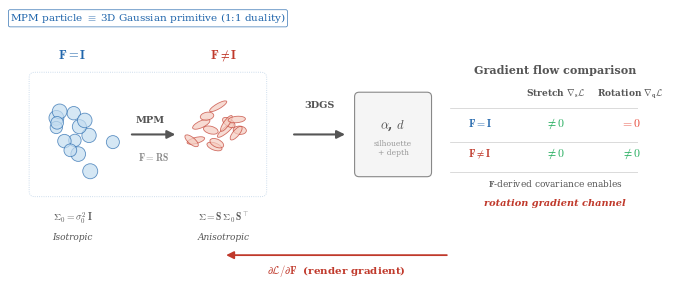

Reproduce this figure in Python. (Note: this script raises an exception after producing the figure.)
"""F→Gaussian duality figure for paper."""
import matplotlib
matplotlib.use('Agg')
import matplotlib.pyplot as plt
import matplotlib.patches as mpatches
from matplotlib.patches import Ellipse, FancyBboxPatch
import numpy as np

plt.rcParams.update({
    'font.family': 'serif',
    'font.serif': ['DejaVu Serif', 'Times New Roman'],
    'mathtext.fontset': 'cm',
    'font.size': 7.5,
    'axes.titlesize': 9,
    'axes.titleweight': 'bold',
})

fig = plt.figure(figsize=(7.2, 3.0), facecolor='white')

ax = fig.add_axes([0.02, 0.02, 0.96, 0.88])
ax.set_xlim(-0.5, 16)
ax.set_ylim(-2.5, 4.5)
ax.set_aspect('equal')
ax.axis('off')

c_blue = '#2166ac'
c_red = '#c0392b'
c_purple = '#8e44ad'
c_gray = '#555'

# ===== Top label =====
ax.text(3.0, 4.2, r'MPM particle $\equiv$ 3D Gaussian primitive (1:1 duality)',
        ha='center', fontsize=7.5, color=c_blue,
        bbox=dict(boxstyle='round,pad=0.15', fc='white', ec=c_blue, lw=0.5, alpha=0.9))

# Duality dotted box
dbox = FancyBboxPatch((0.0, -0.3), 6.0, 3.0,
                       boxstyle='round,pad=0.15', fc='none', ec=c_blue, lw=0.6, ls=':', alpha=0.3)
ax.add_patch(dbox)

# ===== Section 1: Rest config (isotropic) =====
cx1 = 1.0

rng = np.random.default_rng(42)
for _ in range(14):
    dx, dy = rng.normal(0, 0.5, 2)
    r = 0.18 + rng.uniform(-0.02, 0.02)
    c = plt.Circle((cx1 + dx, 1.2 + dy), r, fill=True, fc='#c4ddf0', ec=c_blue,
                    lw=0.6, alpha=0.7, zorder=2)
    ax.add_patch(c)

ax.text(cx1, 3.2, r'$\mathbf{F} = \mathbf{I}$', ha='center', fontsize=9,
        color=c_blue, fontweight='bold')
ax.text(cx1, -1.1, r'$\boldsymbol{\Sigma}_0 = \sigma_0^2\,\mathbf{I}$',
        ha='center', fontsize=7, color=c_gray)
ax.text(cx1, -1.6, 'Isotropic', ha='center', fontsize=6.5, color=c_gray, style='italic')

# ===== Arrow 1: MPM deformation =====
ax.annotate('', xy=(3.8, 1.2), xytext=(2.5, 1.2),
            arrowprops=dict(arrowstyle='-|>', color=c_gray, lw=1.5, mutation_scale=12))
ax.text(3.05, 1.5, 'MPM', ha='center', fontsize=7, color=c_gray, fontweight='bold')
ax.text(3.15, 0.5, r'$\mathbf{F}=\mathbf{R}\mathbf{S}$', ha='center', fontsize=7, color='#888')

# ===== Section 2: Deformed (anisotropic) =====
cx2 = 5.0

stretches = [
    (0.50, 0.18, 25), (0.40, 0.20, -15), (0.55, 0.15, 40),
    (0.35, 0.22, -5), (0.45, 0.17, 50), (0.38, 0.20, -35),
    (0.48, 0.16, 15), (0.42, 0.19, -20), (0.52, 0.14, 30),
    (0.36, 0.21, 10), (0.44, 0.18, -40), (0.50, 0.15, 55),
    (0.46, 0.17, 5), (0.39, 0.21, -25),
]
for i, (sx, sy, angle) in enumerate(stretches):
    dx, dy = rng.normal(0, 0.5, 2)
    e = Ellipse((cx2 + dx, 1.2 + dy), sx, sy, angle=angle,
                fill=True, fc='#f5cdc1', ec=c_red, lw=0.6, alpha=0.7, zorder=2)
    ax.add_patch(e)

ax.text(cx2, 3.2, r'$\mathbf{F} \neq \mathbf{I}$', ha='center', fontsize=9,
        color=c_red, fontweight='bold')
ax.text(cx2, -1.1, r'$\boldsymbol{\Sigma} = \mathbf{S}\,\boldsymbol{\Sigma}_0\,\mathbf{S}^\top$',
        ha='center', fontsize=7, color=c_gray)
ax.text(cx2, -1.6, 'Anisotropic', ha='center', fontsize=6.5, color=c_gray, style='italic')

# ===== Arrow 2: 3DGS render =====
ax.annotate('', xy=(8.3, 1.2), xytext=(6.8, 1.2),
            arrowprops=dict(arrowstyle='-|>', color=c_gray, lw=1.5, mutation_scale=12))
ax.text(7.55, 1.9, '3DGS', ha='center', fontsize=7, color=c_gray, fontweight='bold')

# ===== Section 3: Rendered image =====
cx3 = 9.5
rect = FancyBboxPatch((cx3 - 0.9, 0.2), 1.8, 2.0,
                       boxstyle='round,pad=0.12', fc='#f5f5f5', ec='#888', lw=0.8)
ax.add_patch(rect)
ax.text(cx3, 1.35, r'$\alpha$, $d$', ha='center', fontsize=9, color=c_gray, fontweight='bold')
ax.text(cx3, 0.65, 'silhouette\n+ depth', ha='center', fontsize=5.5, color='#999', linespacing=1.2)

# ===== Feedback arrow: render gradient (lower) =====
ax.annotate('', xy=(5.0, -2.0), xytext=(11.0, -2.0),
            arrowprops=dict(arrowstyle='-|>', color=c_red, lw=1.3, mutation_scale=11))
ax.text(8.0, -2.5, r'$\partial \mathcal{L} / \partial \mathbf{F}$  (render gradient)',
        ha='center', fontsize=7.5, color=c_red, fontweight='bold')

# ===== Section 4: Gradient comparison table =====
cx4 = 13.8

ax.text(cx4, 2.8, 'Gradient flow comparison', ha='center', fontsize=8, fontweight='bold', color=c_gray)

# Table layout — evenly spaced columns, centered at y~1.2
col0 = cx4 - 2.0   # row labels
col1 = cx4          # stretch
col2 = cx4 + 2.0    # rotation
row_h = 2.2
row1 = 1.4
row2 = 0.6

# Headers
ax.text(col0, row_h, '', ha='center', fontsize=6.5)
ax.text(col1, row_h, r'Stretch $\nabla_{\mathbf{s}}\mathcal{L}$', ha='center', fontsize=6.5,
        color=c_gray, fontweight='bold')
ax.text(col2, row_h, r'Rotation $\nabla_{\mathbf{q}}\mathcal{L}$', ha='center', fontsize=6.5,
        color=c_gray, fontweight='bold')

# Lines
lx0, lx1 = cx4 - 2.8, cx4 + 2.8
ax.plot([lx0, lx1], [1.9, 1.9], color='#ccc', lw=0.5)
ax.plot([lx0, lx1], [1.0, 1.0], color='#ccc', lw=0.5)
ax.plot([lx0, lx1], [0.2, 0.2], color='#ccc', lw=0.5)

# Row 1: isotropic
ax.text(col0, row1, r'$\mathbf{F}=\mathbf{I}$', ha='center', fontsize=7.5, color=c_blue)
ax.text(col1, row1, r'$\neq \mathbf{0}$', ha='center', fontsize=8.5, color='#27ae60', fontweight='bold')
ax.text(col2, row1, r'$= \mathbf{0}$', ha='center', fontsize=8.5, color='#e74c3c', fontweight='bold')

# Row 2: anisotropic
ax.text(col0, row2, r'$\mathbf{F}\neq\mathbf{I}$', ha='center', fontsize=7.5, color=c_red)
ax.text(col1, row2, r'$\neq \mathbf{0}$', ha='center', fontsize=8.5, color='#27ae60', fontweight='bold')
ax.text(col2, row2, r'$\neq \mathbf{0}$', ha='center', fontsize=8.5, color='#27ae60', fontweight='bold')

# Key insight
ax.text(cx4, -0.2, r'$\mathbf{F}$-derived covariance enables', ha='center', fontsize=6.5, color=c_gray)
ax.text(cx4, -0.7, 'rotation gradient channel', ha='center', fontsize=7, color=c_red,
        fontweight='bold', style='italic')

out = 'output/morph_from_isosphere/isosphere_to_bob'
plt.savefig(f'{out}/fig_duality_v3.png', dpi=300, bbox_inches='tight', facecolor='white')
plt.savefig(f'{out}/fig_duality_v3.pdf', bbox_inches='tight', facecolor='white')
print('Done')
